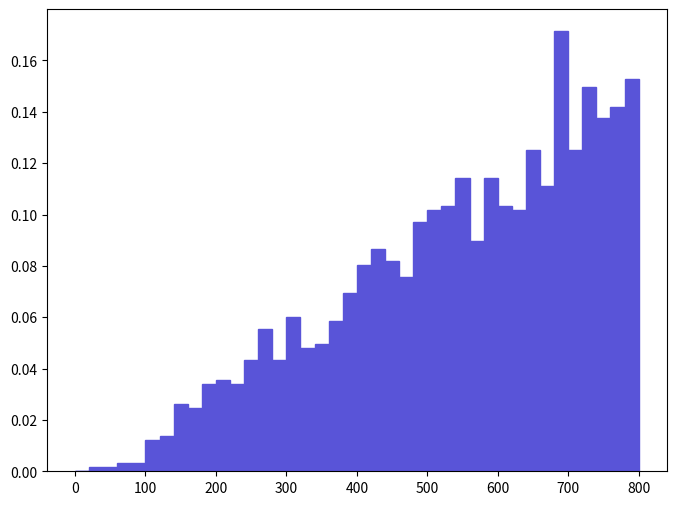

The script that saved this image: (Note: this script raises an exception after producing the figure.)
def selection_15():

    # Library import
    import numpy
    import matplotlib
    import matplotlib.pyplot   as plt
    import matplotlib.gridspec as gridspec

    # Library version
    matplotlib_version = matplotlib.__version__
    numpy_version      = numpy.__version__

    # Histo binning
    xBinning = numpy.linspace(0.0,800.0,41,endpoint=True)

    # Creating data sequence: middle of each bin
    xData = numpy.array([10.0,30.0,50.0,70.0,90.0,110.0,130.0,150.0,170.0,190.0,210.0,230.0,250.0,270.0,290.0,310.0,330.0,350.0,370.0,390.0,410.0,430.0,450.0,470.0,490.0,510.0,530.0,550.0,570.0,590.0,610.0,630.0,650.0,670.0,690.0,710.0,730.0,750.0,770.0,790.0])

    # Creating weights for histo: y16_M_0
    y16_M_0_weights = numpy.array([0.0,0.001543874562,0.001543874562,0.003087749124,0.003087749124,0.012350996496,0.013894866058,0.026245862554,0.024701992992,0.033965240364,0.035509109926,0.033965240364,0.043228487736,0.055579484232,0.043228487736,0.060211102918,0.047860106422,0.049403985984,0.058667233356,0.06947435029,0.080281477224,0.086456975472,0.081825346786,0.075649848538,0.097264092406,0.101895671092,0.103439570654,0.114246667588,0.089544724596,0.114246667588,0.103439570654,0.101895671092,0.125053864522,0.111158968464,0.171370051382,0.125053864522,0.149755857514,0.137404861018,0.142036459704,0.152843556638])

    # Creating a new Canvas
    fig   = plt.figure(figsize=(8,6),dpi=80)
    frame = gridspec.GridSpec(1,1)
    pad   = fig.add_subplot(frame[0])

    # Creating a new Stack
    pad.hist(x=xData, bins=xBinning, weights=y16_M_0_weights,\
             label="$unweighted\_events$", histtype="stepfilled", rwidth=1.0,\
             color="#5954d8", edgecolor="#5954d8", linewidth=1, linestyle="solid",\
             bottom=None, cumulative=False, normed=False, align="mid", orientation="vertical")


    # Axis
    plt.rc('text',usetex=False)
    plt.xlabel(r"$M$ $[ a_{1} l+_{1} ]$ $(GeV/c^{2})$ ",\
               fontsize=16,color="black")
    plt.ylabel(r"$\mathrm{Events}$ $(\mathcal{L}_{\mathrm{int}} = 10\ \mathrm{fb}^{-1})$ ",\
               fontsize=16,color="black")

    # Boundary of y-axis
    ymax=(y16_M_0_weights).max()*1.1
    #ymin=0 # linear scale
    ymin=min([x for x in (y16_M_0_weights) if x])/100. # log scale
    plt.gca().set_ylim(ymin,ymax)

    # Log/Linear scale for X-axis
    plt.gca().set_xscale("linear")
    #plt.gca().set_xscale("log",nonposx="clip")

    # Log/Linear scale for Y-axis
    #plt.gca().set_yscale("linear")
    plt.gca().set_yscale("log",nonposy="clip")

    # Saving the image
    plt.savefig('../../HTML/MadAnalysis5job_0/selection_15.png')
    plt.savefig('../../PDF/MadAnalysis5job_0/selection_15.png')
    plt.savefig('../../DVI/MadAnalysis5job_0/selection_15.eps')

# Running!
if __name__ == '__main__':
    selection_15()
